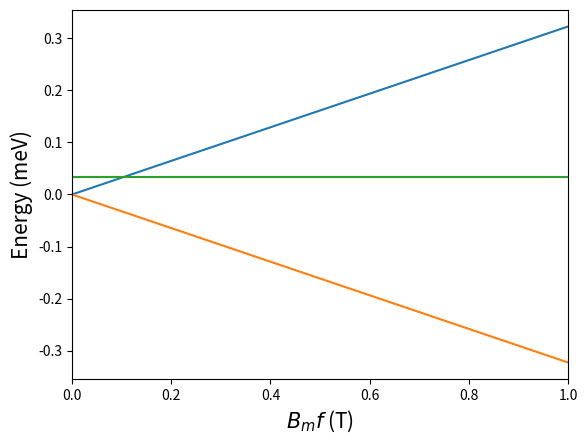

Python code for this plot:
import numpy as np
import matplotlib.pyplot as plt
a0 = 0
a1 = 0
b = 0.03301

muB = 0.05788
B_mf = np.linspace(0.0, 1.0, 100)
field_a0 = 5/4*muB*B_mf*(7*0.791**2+1*0.57**2-5*0.221**2)
field_a1 = 5/4*muB*B_mf*(-7*0.791**2-1*0.57**2+5*0.221**2)
field_b = 5/4*muB*B_mf*(0)

a0h = a0+field_a0
a1h = a1+field_a1
bh = b+field_b
fig,ax = plt.subplots()
ax.plot(B_mf,a0h)
ax.plot(B_mf,a1h)
ax.plot(B_mf,bh)
ax.set_xlabel(r'$B_mf$ (T)',fontsize=15)
ax.set_ylabel('Energy (meV)',fontsize=15)
ax.set_xlim(left=0,right=1)
plt.show()